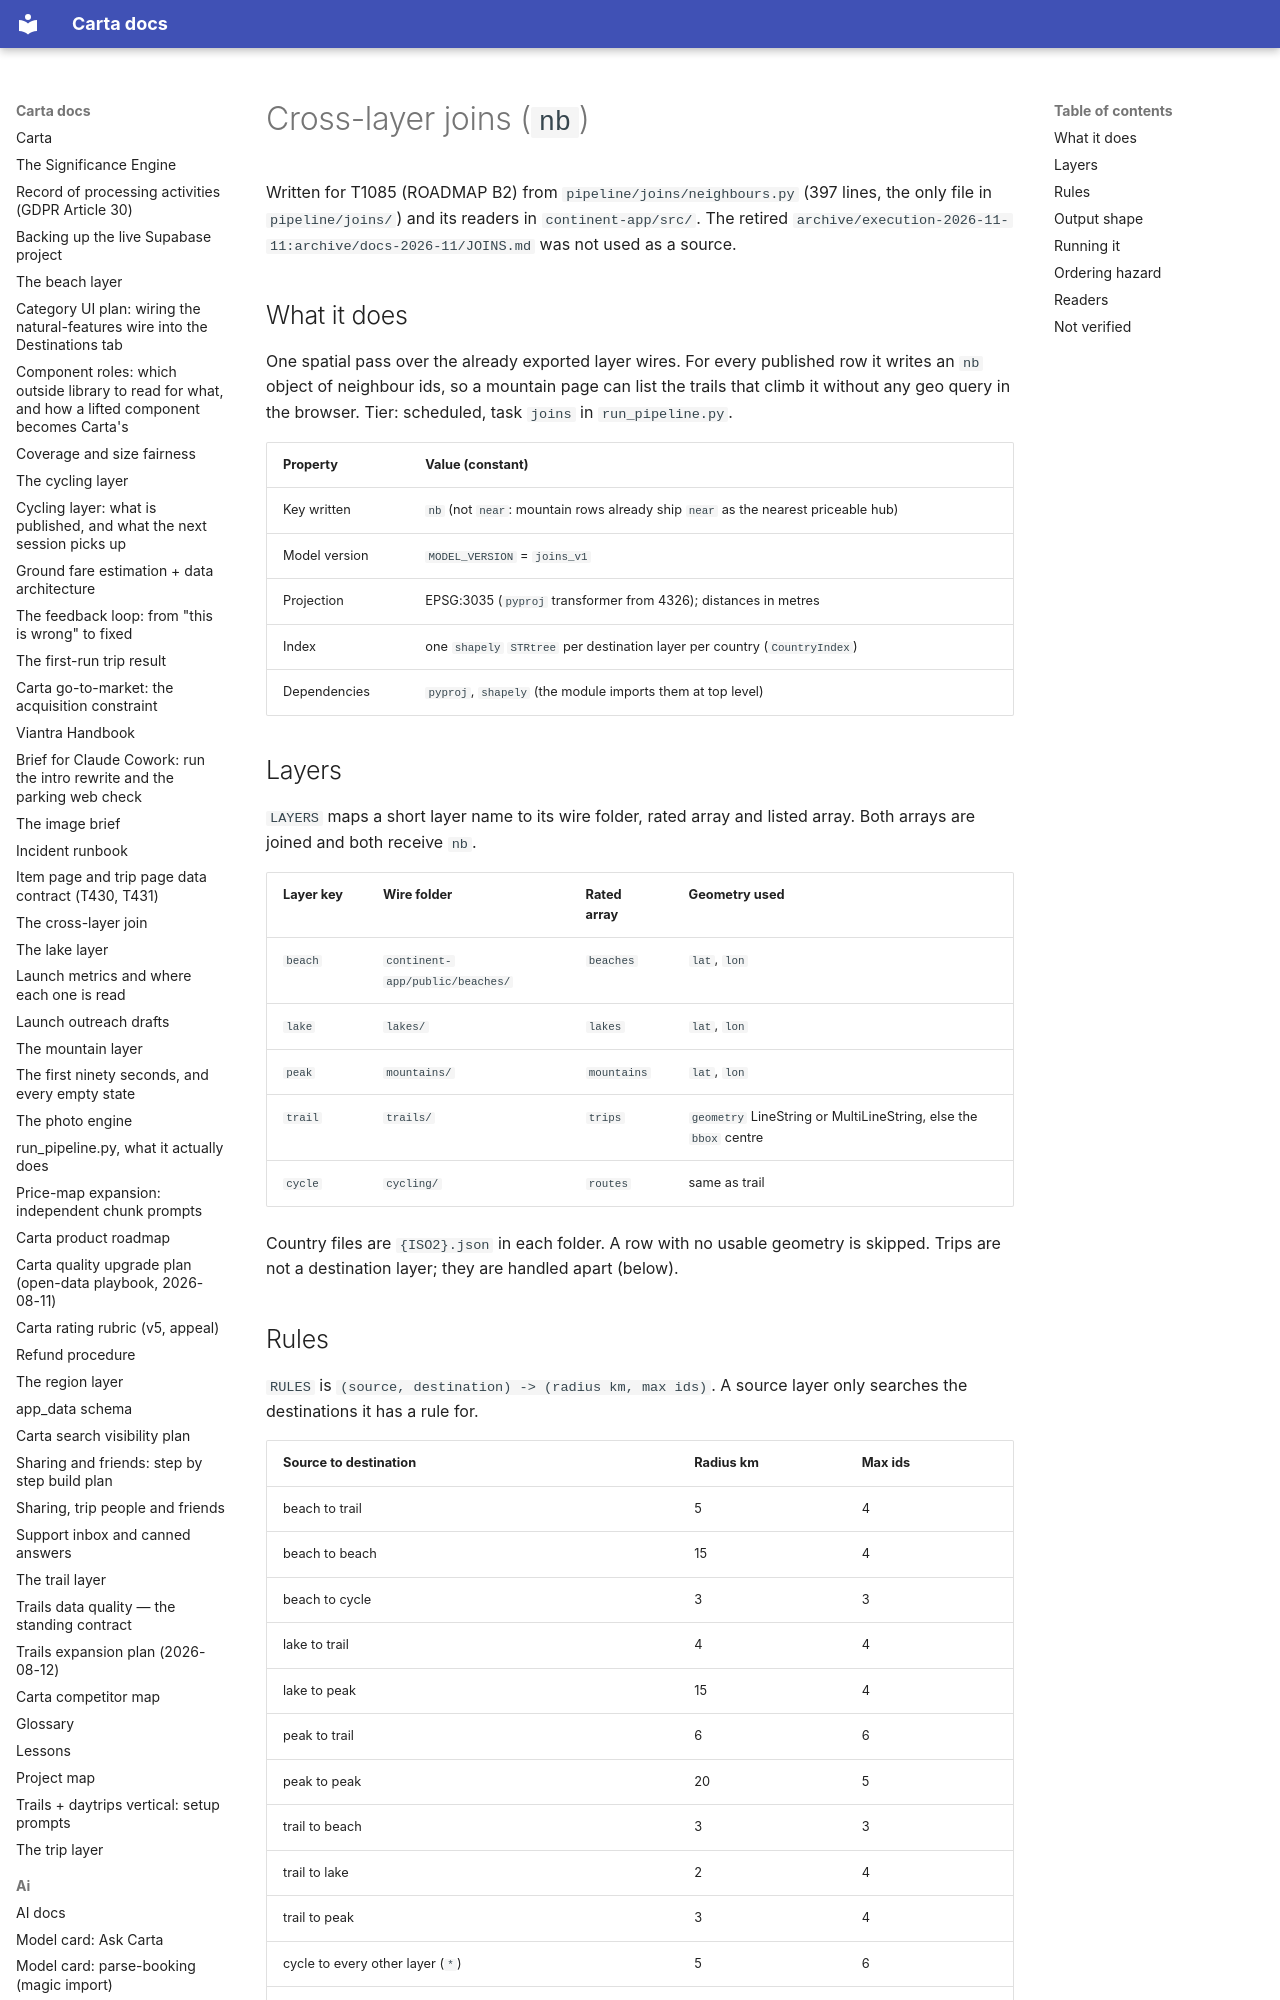

repository: basvn123/carta-travel-app · page: data/joins/index.html · generator: mkdocs

# Cross-layer joins (`nb`)

Written for T1085 (ROADMAP B2) from `pipeline/joins/neighbours.py` (397 lines, the only file in `pipeline/joins/`) and its readers in `continent-app/src/`. The retired `archive/execution-2026-11-11:archive/docs-2026-11/JOINS.md` was not used as a source.

## What it does

One spatial pass over the already exported layer wires. For every published row it writes an `nb` object of neighbour ids, so a mountain page can list the trails that climb it without any geo query in the browser. Tier: scheduled, task `joins` in `run_pipeline.py`.

| Property | Value (constant) |
|---|---|
| Key written | `nb` (not `near`: mountain rows already ship `near` as the nearest priceable hub) |
| Model version | `MODEL_VERSION` = `joins_v1` |
| Projection | EPSG:3035 (`pyproj` transformer from 4326); distances in metres |
| Index | one `shapely` `STRtree` per destination layer per country (`CountryIndex`) |
| Dependencies | `pyproj`, `shapely` (the module imports them at top level) |
